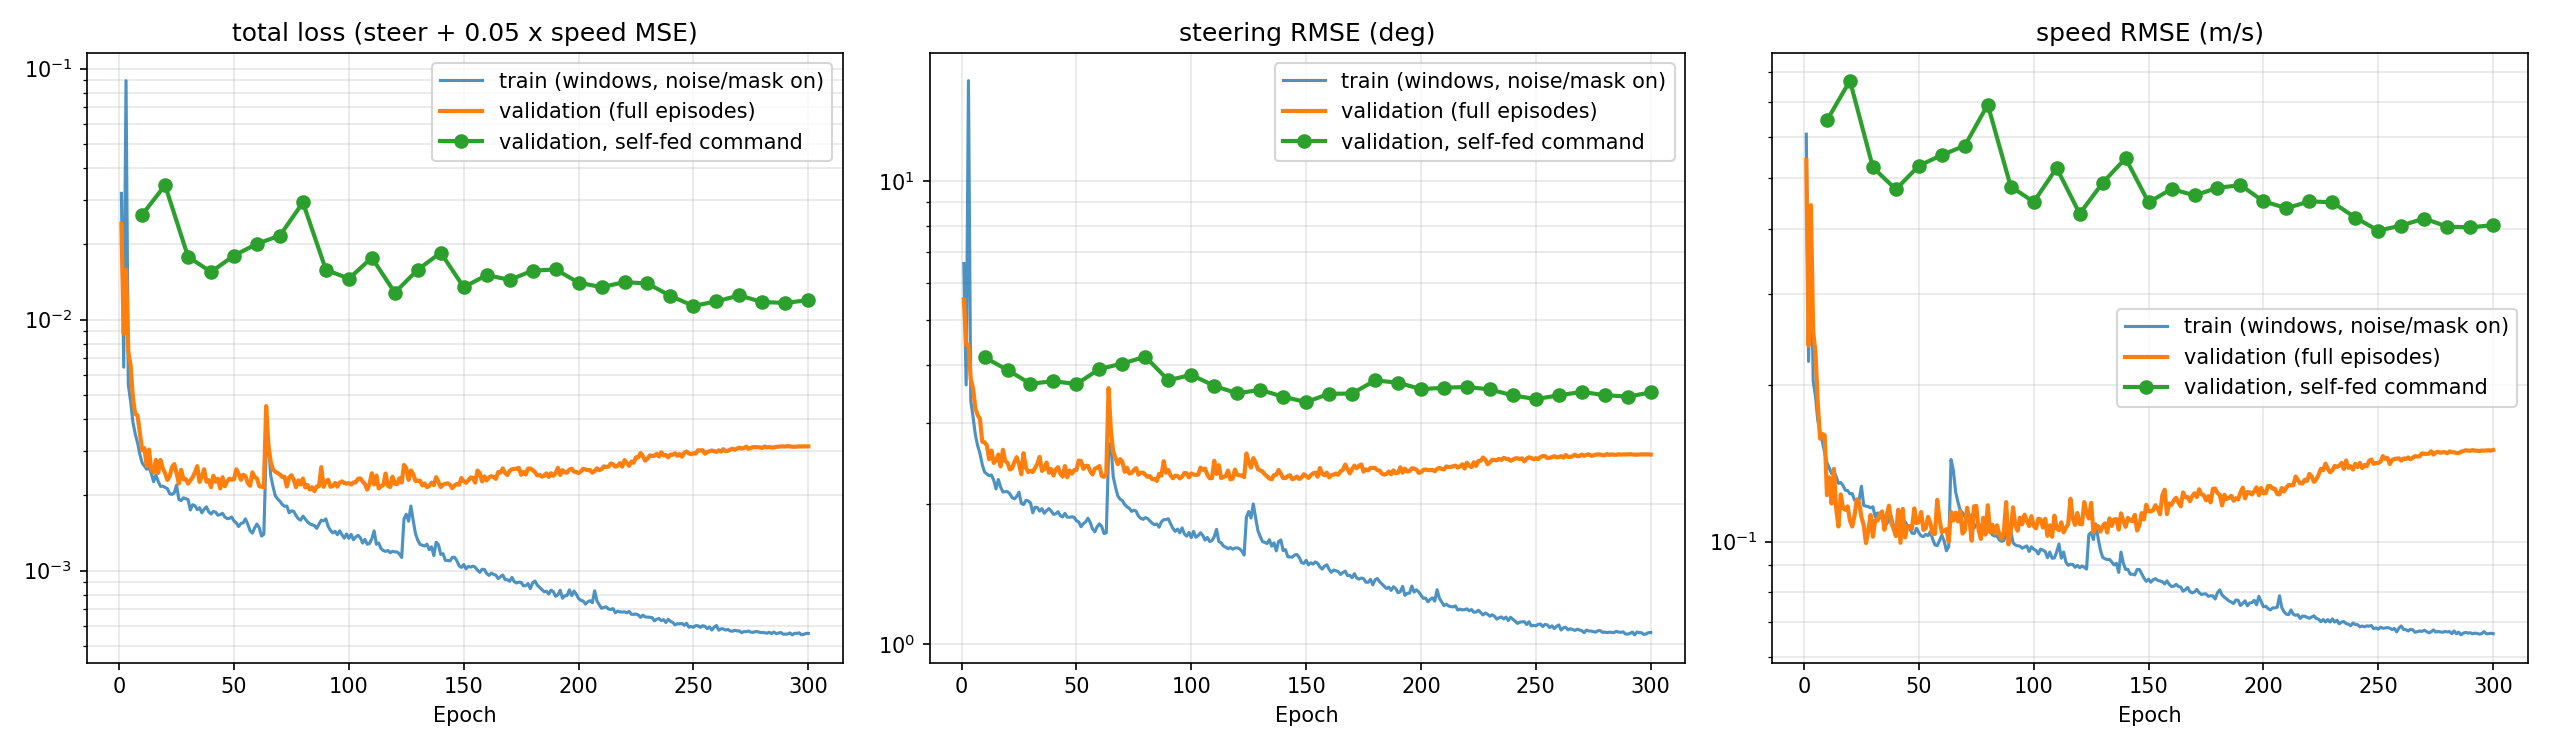

The table this chart was drawn from, first rows:
epoch, loss, steer_loss, speed_loss, steer_rmse_deg, speed_rmse_mps, val_loss, val_steer_loss, val_speed_loss, val_steer_rmse_deg, val_speed_rmse_mps, learning_rate, val_selffeed_loss, val_selffeed_steer_loss, val_selffeed_speed_loss, val_selffeed_steer_rmse_deg, val_selffeed_speed_rmse_mps
1, 0.03183, 0.01336, 0.3694, 6.623, 0.6078, 0.02405, 0.009357, 0.2939, 5.542, 0.5421, 0.0003982, , , , , 
2, 0.006466, 0.003998, 0.04936, 3.623, 0.2222, 0.008796, 0.005956, 0.05681, 4.422, 0.2384, 0.0008, , , , , 
3, 0.08949, 0.08236, 0.1427, 16.44, 0.3777, 0.01581, 0.005962, 0.197, 4.424, 0.4439, 0.001196, , , , , 
4, 0.005494, 0.003418, 0.04152, 3.35, 0.2038, 0.00745, 0.004233, 0.06434, 3.728, 0.2537, 0.001598, , , , , 
5, 0.004726, 0.002912, 0.03629, 3.092, 0.1905, 0.006545, 0.003869, 0.05352, 3.564, 0.2313, 0.001998, , , , , 
6, 0.0039, 0.002436, 0.02929, 2.828, 0.1712, 0.004877, 0.00317, 0.03414, 3.226, 0.1848, 0.002, , , , , 
7, 0.003504, 0.002185, 0.02638, 2.678, 0.1624, 0.004209, 0.002963, 0.02491, 3.119, 0.1578, 0.002, , , , , 
8, 0.003236, 0.002022, 0.02427, 2.577, 0.1558, 0.00415, 0.002852, 0.02595, 3.06, 0.1611, 0.001999, , , , , 
9, 0.002911, 0.001812, 0.02198, 2.439, 0.1483, 0.003555, 0.002271, 0.02568, 2.731, 0.1602, 0.001999, , , , , 
10, 0.002688, 0.001682, 0.02012, 2.35, 0.1418, 0.003015, 0.002259, 0.0151, 2.723, 0.1229, 0.001999, 0.02615, 0.00526, 0.4177, 4.156, 0.6463
11, 0.002609, 0.001648, 0.01922, 2.326, 0.1387, 0.003077, 0.002193, 0.01766, 2.683, 0.1329, 0.001998, , , , , 
12, 0.002534, 0.00162, 0.01827, 2.306, 0.1352, 0.002608, 0.001907, 0.01401, 2.502, 0.1184, 0.001997, , , , , 
13, 0.002566, 0.001632, 0.01866, 2.315, 0.1366, 0.003034, 0.002081, 0.01905, 2.614, 0.138, 0.001996, , , , , 
14, 0.002441, 0.001551, 0.0178, 2.257, 0.1334, 0.002513, 0.00184, 0.01346, 2.458, 0.116, 0.001995, , , , , 
15, 0.00226, 0.001422, 0.01675, 2.161, 0.1294, 0.00246, 0.001889, 0.01144, 2.49, 0.1069, 0.001994, , , , , 
16, 0.002404, 0.00156, 0.01689, 2.263, 0.1299, 0.002761, 0.002001, 0.0152, 2.563, 0.1233, 0.001993, , , , , 
17, 0.002269, 0.001447, 0.01644, 2.18, 0.1282, 0.00245, 0.001778, 0.01345, 2.416, 0.116, 0.001992, , , , , 
18, 0.002167, 0.001378, 0.01577, 2.127, 0.1256, 0.00276, 0.002098, 0.01326, 2.624, 0.1151, 0.00199, , , , , 
19, 0.002169, 0.001383, 0.01572, 2.13, 0.1254, 0.002561, 0.001877, 0.01367, 2.483, 0.1169, 0.001989, , , , , 
20, 0.002146, 0.001382, 0.01527, 2.13, 0.1236, 0.002444, 0.001842, 0.01205, 2.459, 0.1098, 0.001987, 0.0343, 0.004636, 0.5933, 3.901, 0.7702
21, 0.00212, 0.001355, 0.01531, 2.109, 0.1237, 0.002295, 0.001723, 0.01143, 2.379, 0.1069, 0.001986, , , , , 
22, 0.002025, 0.001303, 0.01444, 2.068, 0.1202, 0.002375, 0.001745, 0.01261, 2.393, 0.1123, 0.001984, , , , , 
23, 0.002012, 0.001288, 0.01449, 2.056, 0.1204, 0.002585, 0.001858, 0.01455, 2.47, 0.1206, 0.001982, , , , , 
24, 0.002041, 0.001317, 0.01447, 2.079, 0.1203, 0.002656, 0.001949, 0.01414, 2.529, 0.1189, 0.00198, , , , , 
25, 0.002192, 0.001375, 0.01633, 2.125, 0.1278, 0.002445, 0.001823, 0.01244, 2.447, 0.1115, 0.001978, , , , , 
26, 0.001921, 0.001232, 0.01378, 2.011, 0.1174, 0.002222, 0.001644, 0.01156, 2.323, 0.1075, 0.001975, , , , , 
27, 0.001901, 0.001216, 0.01369, 1.998, 0.117, 0.002521, 0.002027, 0.009872, 2.58, 0.09936, 0.001973, , , , , 
28, 0.00195, 0.001268, 0.01365, 2.04, 0.1168, 0.002311, 0.001759, 0.01105, 2.403, 0.1051, 0.00197, , , , , 
29, 0.001935, 0.001261, 0.01348, 2.035, 0.1161, 0.002315, 0.001681, 0.01267, 2.349, 0.1125, 0.001968, , , , , 
30, 0.001918, 0.001238, 0.01362, 2.016, 0.1167, 0.002222, 0.001699, 0.01045, 2.362, 0.1022, 0.001965, 0.01781, 0.004045, 0.2753, 3.644, 0.5247
31, 0.001744, 0.001121, 0.01247, 1.918, 0.1117, 0.002286, 0.001681, 0.0121, 2.349, 0.11, 0.001962, , , , , 
32, 0.00183, 0.001185, 0.01289, 1.973, 0.1135, 0.002354, 0.001751, 0.01205, 2.397, 0.1098, 0.001959, , , , , 
33, 0.001814, 0.00118, 0.01268, 1.968, 0.1126, 0.002463, 0.001824, 0.01278, 2.447, 0.1131, 0.001956, , , , , 
34, 0.001749, 0.001139, 0.01219, 1.934, 0.1104, 0.002608, 0.001954, 0.01307, 2.533, 0.1143, 0.001953, , , , , 
35, 0.001781, 0.001168, 0.01226, 1.959, 0.1107, 0.002255, 0.0017, 0.01111, 2.362, 0.1054, 0.00195, , , , , 
36, 0.001699, 0.001115, 0.01168, 1.913, 0.1081, 0.002366, 0.001733, 0.01265, 2.385, 0.1125, 0.001946, , , , , 
37, 0.001755, 0.001144, 0.01222, 1.938, 0.1105, 0.002535, 0.001847, 0.01375, 2.462, 0.1173, 0.001943, , , , , 
38, 0.001795, 0.001168, 0.01253, 1.958, 0.112, 0.00226, 0.00167, 0.0118, 2.341, 0.1086, 0.001939, , , , , 
39, 0.001715, 0.001141, 0.01147, 1.936, 0.1071, 0.002293, 0.001732, 0.01122, 2.385, 0.1059, 0.001935, , , , , 
40, 0.001681, 0.001105, 0.01152, 1.904, 0.1073, 0.002149, 0.001623, 0.01051, 2.309, 0.1025, 0.001932, 0.01548, 0.00415, 0.2266, 3.691, 0.476
41, 0.00172, 0.001108, 0.01223, 1.908, 0.1106, 0.002388, 0.001725, 0.01326, 2.38, 0.1151, 0.001928, , , , , 
42, 0.00171, 0.001133, 0.01154, 1.928, 0.1074, 0.00226, 0.001765, 0.009896, 2.407, 0.09948, 0.001924, , , , , 
43, 0.001662, 0.001088, 0.01148, 1.89, 0.1071, 0.002321, 0.001653, 0.01336, 2.33, 0.1156, 0.00192, , , , , 
44, 0.001672, 0.001075, 0.01192, 1.879, 0.1092, 0.002125, 0.001606, 0.01038, 2.296, 0.1019, 0.001915, , , , , 
45, 0.001692, 0.001115, 0.01154, 1.913, 0.1074, 0.002355, 0.001783, 0.01144, 2.42, 0.107, 0.001911, , , , , 
46, 0.001636, 0.001074, 0.01125, 1.877, 0.1061, 0.002167, 0.001594, 0.01147, 2.287, 0.1071, 0.001907, , , , , 
47, 0.001611, 0.001072, 0.01078, 1.876, 0.1038, 0.002266, 0.001706, 0.01121, 2.366, 0.1059, 0.001902, , , , , 
48, 0.001615, 0.001077, 0.01075, 1.88, 0.1037, 0.002325, 0.001653, 0.01343, 2.33, 0.1159, 0.001898, , , , , 
49, 0.001634, 0.001071, 0.01126, 1.875, 0.1061, 0.002302, 0.001713, 0.01179, 2.371, 0.1086, 0.001893, , , , , 
50, 0.001577, 0.001035, 0.01082, 1.844, 0.104, 0.002311, 0.001715, 0.01192, 2.373, 0.1092, 0.001888, 0.01799, 0.004029, 0.2792, 3.637, 0.5284
51, 0.001549, 0.001023, 0.01052, 1.833, 0.1026, 0.002533, 0.001883, 0.013, 2.486, 0.114, 0.001883, , , , , 
52, 0.001499, 0.0009758, 0.01046, 1.79, 0.1023, 0.002432, 0.001877, 0.01108, 2.483, 0.1053, 0.001878, , , , , 
53, 0.001539, 0.001006, 0.01067, 1.817, 0.1033, 0.002299, 0.001735, 0.01127, 2.387, 0.1062, 0.001873, , , , , 
54, 0.001551, 0.001023, 0.01055, 1.833, 0.1027, 0.002408, 0.001786, 0.01245, 2.421, 0.1116, 0.001868, , , , , 
55, 0.001608, 0.001062, 0.01092, 1.867, 0.1045, 0.002378, 0.001788, 0.01181, 2.423, 0.1087, 0.001862, , , , , 
56, 0.00153, 0.001019, 0.01023, 1.829, 0.1011, 0.002231, 0.001696, 0.01071, 2.359, 0.1035, 0.001857, , , , , 
57, 0.001441, 0.0009551, 0.009722, 1.771, 0.0986, 0.002177, 0.001642, 0.01071, 2.321, 0.1035, 0.001851, , , , , 
58, 0.00141, 0.0009276, 0.009652, 1.745, 0.09825, 0.002462, 0.001738, 0.01448, 2.389, 0.1203, 0.001846, , , , , 
59, 0.001479, 0.0009741, 0.0101, 1.788, 0.1005, 0.002362, 0.001755, 0.01214, 2.4, 0.1102, 0.00184, , , , , 
60, 0.001533, 0.001004, 0.01059, 1.815, 0.1029, 0.002328, 0.001784, 0.01088, 2.42, 0.1043, 0.001834, 0.02004, 0.004683, 0.3072, 3.921, 0.5542
... 240 more rows
